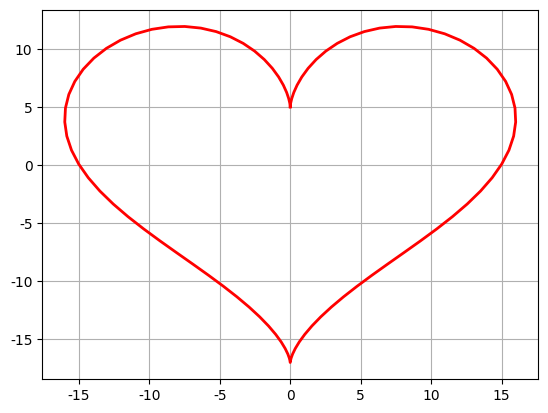

Write the Python code that produced this figure.
#!/usr/bin/python
# -*- coding:utf-8 -*-

# 导入NumPy函数库，一般都是用这样的形式(包括别名np，几乎是约定俗成的)
import numpy as np
import matplotlib as mpl
from mpl_toolkits.mplot3d import Axes3D
from matplotlib import cm
import time
from scipy.optimize import leastsq
from scipy import stats
import scipy.optimize as opt
import matplotlib.pyplot as plt
from scipy.stats import norm, poisson
from scipy.interpolate import BarycentricInterpolator
from scipy.interpolate import CubicSpline
import scipy as sp
import math
# import seaborn


def residual(t, x, y):
    return y - (t[0] * x ** 2 + t[1] * x + t[2])


def residual2(t, x, y):
    print(t[0], t[1])
    return y - (t[0]*np.sin(t[1]*x) + t[2])


# x ** x        x > 0
# (-x) ** (-x)  x < 0
def f(x):
    y = np.ones_like(x)
    i = x > 0
    y[i] = np.power(x[i], x[i])
    i = x < 0
    y[i] = np.power(-x[i], -x[i])
    return y


if __name__ == "__main__":
    # # 开场白：
    # numpy是非常好用的数据包，如：可以这样得到这个二维数组
    # [[ 0  1  2  3  4  5]
    #  [10 11 12 13 14 15]
    #  [20 21 22 23 24 25]
    #  [30 31 32 33 34 35]
    #  [40 41 42 43 44 45]
    #  [50 51 52 53 54 55]]
    a = np.arange(0, 60, 10).reshape((-1, 1)) + np.arange(6)
    print(a)

    # 正式开始  -:)
    # 标准Python的列表(list)中，元素本质是对象。
    # 如：L = [1, 2, 3]，需要3个指针和三个整数对象，对于数值运算比较浪费内存和CPU。
    # 因此，Numpy提供了ndarray(N-dimensional array object)对象：存储单一数据类型的多维数组。

    # # 1.使用array创建
    # 通过array函数传递list对象
    # L = [1, 2, 3, 4, 5, 6]
    # print("L = ", L)
    # a = np.array(L)
    # print("a = ", a)
    # print(type(a), type(L))
    # # 若传递的是多层嵌套的list，将创建多维数组
    # b = np.array([[1, 2, 3, 4], [5, 6, 7, 8], [9, 10, 11, 12]])
    # print(b)
    #
    # # # # # 数组大小可以通过其shape属性获得
    # print(a.shape)
    # print(b.shape)
    #
    # # # 也可以强制修改shape
    # b.shape = 4, 3
    # print(b)
    # # 注：从(3,4)改为(4,3)并不是对数组进行转置，而只是改变每个轴的大小，数组元素在内存中的位置并没有改变
    #
    # # # 当某个轴为-1时，将根据数组元素的个数自动计算此轴的长度
    # b.shape = 2, -1
    # print(b)
    # print(b.shape)
    #
    # b.shape = 3, 4
    # print(b)
    # # # # 使用reshape方法，可以创建改变了尺寸的新数组，原数组的shape保持不变
    # c = b.reshape((4, -1))
    # print("b = \n", b)
    # print('c = \n', c)
    #
    # # # # 数组b和c共享内存，修改任意一个将影响另外一个
    # b[0][1] = 20
    # print("b = \n", b)
    # print("c = \n", c)
    #
    # # # # 数组的元素类型可以通过dtype属性获得
    # print(a.dtype)
    # print(b.dtype)
    # # # # #
    # # # # # 可以通过dtype参数在创建时指定元素类型
    # d = np.array([[1, 2, 3, 4], [5, 6, 7, 8], [9, 10, 11, 12]], dtype=np.float)
    # # f = np.array([[1, 2, 3, 4], [5, 6, 7, 8], [9, 10, 11, 12]], dtype=np.complex)
    # print(d)
    # # print(f)
    #
    # # # 如果更改元素类型，可以使用astype安全的转换
    # f = d.astype(np.int)
    # print(f)
    # # #
    # # # # 但不要强制仅修改元素类型，如下面这句，将会以int来解释单精度float类型
    # d.dtype = np.int
    # print(d)

    # 2.使用函数创建
    # 如果生成一定规则的数据，可以使用NumPy提供的专门函数
    # arange函数类似于python的range函数：指定起始值、终止值和步长来创建数组
    # 和Python的range类似，arange同样不包括终值；但arange可以生成浮点类型，而range只能是整数类型

    # 设置一行的 打印长度
    np.set_printoptions(linewidth=100, suppress=True)

    # a = np.arange(1, 10, 0.5)
    # print(a)
    #
    # # # # linspace函数通过指定起始值、终止值和元素个数来创建数组，缺省包括终止值
    # b = np.linspace(1, 10, 10)
    # print('b = ', b)
    #
    # # 可以通过endpoint关键字指定是否包括终值
    # c = np.linspace(1, 10, 10, endpoint=False)
    # print('c = ', c)
    #
    # # # 和linspace类似，logspace可以创建等比数列
    # # 下面函数创建起始值为10^1，终止值为10^2，有10个数的等比数列
    # d = np.logspace(1, 4, 4, endpoint=True, base=2)
    # print(d)
    # # # # #
    # # # # # 下面创建起始值为2^0，终止值为2^10(包括)，有10个数的等比数列
    # f = np.logspace(0, 10, 11, endpoint=True, base=2)
    # print(f)
    #
    # # # # 使用 frombuffer, fromstring, fromfile等函数可以从字节序列创建数组
    # s = 'abcdzzzz'
    # g = np.fromstring(s, dtype=np.int8)
    # print(g)
    # #
    # 3.存取
    # 3.1常规办法：数组元素的存取方法和Python的标准方法相同
    # a = np.arange(10)
    # print(a)
    # # # 获取某个元素
    # print(a[3])
    # # # # # 切片[3,6)，左闭右开
    # print(a[3:6])
    # # # 省略开始下标，表示从0开始
    # print(a[:5])
    # # # 下标为负表示从后向前数
    # print(a[3:])
    # # 步长为2
    # print(a[1:9:2])
    # # # # # # 步长为-1，即翻转
    # print(a[::-1])
    # # 切片数据是原数组的一个视图，与原数组共享内容空间，可以直接修改元素值
    # # a[1:4] = 10, 20, 30
    # # print(a)
    # # 因此，在实践中，切实注意原始数据是否被破坏，如：
    # b = a[2:5]
    # b[0] = 200
    # print(a)

    # 3.2 整数/布尔数组存取
    # 3.2.1
    # 根据整数数组存取：当使用整数序列对数组元素进行存取时，
    # 将使用整数序列中的每个元素作为下标，整数序列可以是列表(list)或者数组(ndarray)。
    # 使用整数序列作为下标获得的数组不和原始数组共享数据空间。
    # a = np.logspace(0, 9, 10, base=2)
    # print(a)
    # i = np.arange(0, 10, 2)
    # print(i)
    # # # 利用i取a中的元素
    # b = a[i]
    # print(b)
    # # # b的元素更改，a中元素不受影响
    # b[2] = 1.6
    # print(b)
    # print(a)

    # # 3.2.2
    # 使用布尔数组i作为下标存取数组a中的元素：返回数组a中所有在数组b中对应下标为True的元素
    # 生成10个满足[0,1)中均匀分布的随机数
    # a = np.random.rand(10)
    # print(a)
    # # 大于0.5的元素索引
    # print(a > 0.5)
    # # # 大于0.5的元素
    # b = a[a > 0.5]
    # print(b)
    # # # 将原数组中大于0.5的元素截取成0.5
    # a[a > 0.5] = 0.5
    # print(a)
    # # # # # b不受影响
    # print(b)

    # 3.3 二维数组的切片
    # [[ 0  1  2  3  4  5]
    #  [10 11 12 13 14 15]
    #  [20 21 22 23 24 25]
    #  [30 31 32 33 34 35]
    #  [40 41 42 43 44 45]
    #  [50 51 52 53 54 55]]
    # a = np.arange(0, 60, 10)    # 行向量
    # print('a = ', a)
    # b = a.reshape((-1, 1))      # 转换成列向量
    # print(b)
    # c = np.arange(6)
    # print(c)
    # f = b + c   # 行 + 列
    # print(f)
    # # 合并上述代码：
    # a = np.arange(0, 60, 10).reshape((-1, 1)) + np.arange(6)
    # print(a)
    # # # 二维数组的切片
    # print(a[[0, 1, 2], [2, 3, 4]])
    # print(a[4, [2, 3, 4]])
    # print(a[4:, [2, 3, 4]])
    # i = np.array([True, False, True, False, False, True])
    # print(a[i])
    # print(a[i, 3])

    # 4.1 numpy与Python数学库的时间比较
    # for j in np.logspace(0, 7, 8):
    #     x = np.linspace(0, 10, j)
    #     start = time.clock()
    #     y = np.sin(x)
    #     t1 = time.clock() - start
    #
    #     x = x.tolist()
    #     start = time.clock()
    #     for i, t in enumerate(x):
    #         x[i] = math.sin(t)
    #     t2 = time.clock() - start
    #     print(j, ": ", t1, t2, t2/t1)

    # 4.2 元素去重
    # 4.2.1直接使用库函数
    # a = np.array((1, 2, 3, 4, 5, 5, 7, 3, 2, 2, 8, 8))
    # print('原始数组：', a)
    # # # 使用库函数unique
    # b = np.unique(a)
    # print('去重后：', b)
    # # 4.2.2 二维数组的去重，结果会是预期的么？
    c = np.array(((1, 2), (3, 4), (5, 6), (1, 3), (3, 4), (7, 6)))
    print('二维数组：\n', c)
    print('去重后：', np.unique(c))
    # # # 4.2.3 方案1：转换为虚数
    r, i = np.split(c, (1, ), axis=1)
    x = r + i * 1j
    # x = c[:, 0] + c[:, 1] * 1j
    print('转换成虚数：', x)
    print('虚数去重后：', np.unique(x))
    print(np.unique(x, return_index=True))   # 思考return_index的意义
    idx = np.unique(x, return_index=True)[1]
    print('二维数组去重：\n', c[idx])
    # # 4.2.3 方案2：利用set
    print('去重方案2：\n', np.array(list(set([tuple(t) for t in c]))))

    # 4.3 stack and axis
    a = np.arange(1, 7).reshape((2, 3))
    b = np.arange(11, 17).reshape((2, 3))
    c = np.arange(21, 27).reshape((2, 3))
    d = np.arange(31, 37).reshape((2, 3))
    print('a = \n', a)
    print('b = \n', b)
    print('c = \n', c)
    print('d = \n', d)
    s = np.stack((a, b, c, d), axis=0)
    print('axis = 0 ', s.shape, '\n', s)
    s = np.stack((a, b, c, d), axis=1)
    print('axis = 1 ', s.shape, '\n', s)
    s = np.stack((a, b, c, d), axis=2)
    print('axis = 2 ', s.shape, '\n', s)

    # a = np.arange(1, 10).reshape(3,3)
    # print(a)
    # b = a + 10
    # print(b)
    # print(np.dot(a, b)
    # print(a * b)

    # a = np.arange(1, 10)
    # print(a)
    # b = np.arange(20,25)
    # print(b)
    # print(np.concatenate((a, b)))

    # 5.绘图
    # 5.1 绘制正态分布概率密度函数
    mpl.rcParams['font.sans-serif'] = [u'SimHei']  #FangSong/黑体 FangSong/KaiTi
    mpl.rcParams['axes.unicode_minus'] = False
    # mu = 0
    # sigma = 1
    # x = np.linspace(mu - 3 * sigma, mu + 3 * sigma, 51)
    # y = np.exp(-(x - mu) ** 2 / (2 * sigma ** 2)) / (math.sqrt(2 * math.pi) * sigma)
    # print(x.shape)
    # print('x = \n', x)
    # print(y.shape)
    # print('y = \n', y)
    # plt.figure(facecolor='w')
    # plt.plot(x, y, 'ro-', linewidth=2)
    # # plt.plot(x, y, 'r-', x, y, 'go', linewidth=2, markersize=8)
    # plt.xlabel('X', fontsize=15)
    # plt.ylabel('Y', fontsize=15)
    # plt.title(u'高斯分布函数', fontsize=18)    #
    # plt.grid(True)
    # plt.show()

    # 5.2 损失函数：Logistic损失(-1,1)/SVM Hinge损失/ 0/1损失
    # plt.figure(figsize=(10,8))
    # x = np.linspace(start=-2, stop=3, num=1001, dtype=np.float)
    # y_logit = np.log(1 + np.exp(-x)) / math.log(2)
    # y_boost = np.exp(-x)
    # y_01 = x < 0
    # y_hinge = 1.0 - x
    # y_hinge[y_hinge < 0] = 0
    # plt.plot(x, y_logit, 'r-', label='Logistic Loss', linewidth=2)
    # plt.plot(x, y_01, 'g-', label='0/1 Loss', linewidth=2)
    # plt.plot(x, y_hinge, 'b-', label='Hinge Loss', linewidth=2)
    # plt.plot(x, y_boost, 'm--', label='Adaboost Loss', linewidth=2)
    # plt.grid()
    # plt.legend(loc='upper right')
    # plt.savefig('1.png')
    # plt.show()

    # 5.3 x^x
    # plt.figure(facecolor='w')
    # x = np.linspace(-1.3, 1.3, 101)
    # y = f(x)
    # plt.plot(x, y, 'g-', label='x^x', linewidth=2)
    # plt.grid()
    # plt.legend(loc='upper left')
    # plt.show()

    # 5.4 胸型线
    # x = np.arange(1, 0, -0.001)
    # y = (-3 * x * np.log(x) + np.exp(-(40 * (x - 1 / np.e)) ** 4) / 25) / 2
    # plt.figure(figsize=(5,7), facecolor='w')
    # plt.plot(y, x, 'r-', linewidth=2)
    # plt.grid(True)
    # plt.title(u'胸型线', fontsize=20)
    # # plt.savefig('breast.png')
    # plt.show()

    # 5.5 心形线
    t = np.linspace(0, 2*np.pi, 100)
    x = 16 * np.sin(t) ** 3
    y = 13 * np.cos(t) - 5 * np.cos(2*t) - 2 * np.cos(3*t) - np.cos(4*t)
    plt.plot(x, y, 'r-', linewidth=2)
    plt.grid(True)
    plt.show()

    # # 5.6 渐开线
    # t = np.linspace(0, 50, num=1000)
    # x = t*np.sin(t) + np.cos(t)
    # y = np.sin(t) - t*np.cos(t)
    # plt.plot(x, y, 'r-', linewidth=2)
    # plt.grid()
    # plt.show()

    # Bar
    # x = np.arange(0, 10, 0.1)
    # y = np.sin(x)
    # plt.bar(x, y, width=0.04, linewidth=0.2)
    # plt.plot(x, y, 'r--', linewidth=2)
    # plt.title(u'Sin曲线')
    # plt.xticks(rotation=-60)
    # plt.xlabel('X')
    # plt.ylabel('Y')
    # plt.grid()
    # plt.show()

    # 6. 概率分布
    # 6.1 均匀分布
    # x = np.random.rand(10000)
    # t = np.arange(len(x))
    # # plt.hist(x, 30, color='m', alpha=0.5, label=u'均匀分布')
    # plt.plot(t, x, 'g.', label=u'均匀分布')
    # plt.legend(loc='upper left')
    # plt.grid()
    # plt.show()

    # # 6.2 验证中心极限定理
    # t = 1000
    # a = np.zeros(10000)
    # for i in range(t):
    #     a += np.random.uniform(-5, 5, 10000)
    # a /= t
    # plt.hist(a, bins=30, color='g', alpha=0.5, normed=True, label=u'均匀分布叠加')
    # plt.legend(loc='upper left')
    # plt.grid()
    # plt.show()

    # 6.21 其他分布的中心极限定理
    # lamda = 7
    # p = stats.poisson(lamda)
    # y = p.rvs(size=1000)
    # mx = 30
    # r = (0, mx)
    # bins = r[1] - r[0]
    # plt.figure(figsize=(15, 8), facecolor='w')
    # plt.subplot(121)
    # plt.hist(y, bins=bins, range=r, color='g', alpha=0.8, normed=True)
    # t = np.arange(0, mx+1)
    # plt.plot(t, p.pmf(t), 'ro-', lw=2)
    # plt.grid(True)
    #
    # N = 1000
    # M = 10000
    # plt.subplot(122)
    # a = np.zeros(M, dtype=np.float)
    # p = stats.poisson(lamda)
    # for i in np.arange(N):
    #     a += p.rvs(size=M)
    # a /= N
    # plt.hist(a, bins=20, color='g', alpha=0.8, normed=True)
    # plt.grid(b=True)
    # plt.show()

    # 6.3 Poisson分布
    # x = np.random.poisson(lam=5, size=10000)
    # print(x)
    # pillar = 15
    # a = plt.hist(x, bins=pillar, normed=True, range=[0, pillar], color='g', alpha=0.5)
    # plt.grid()
    # plt.show()
    # print(a)
    # print(a[0].sum())

    # # 6.4 直方图的使用
    # mu = 2
    # sigma = 3
    # data = mu + sigma * np.random.randn(1000)
    # h = plt.hist(data, 30, normed=1, color='#FFFFA0')
    # x = h[1]
    # y = norm.pdf(x, loc=mu, scale=sigma)
    # plt.plot(x, y, 'r-', x, y, 'ro', linewidth=2, markersize=4)
    # plt.grid()
    # plt.show()


    # # 6.5 插值
    # rv = poisson(5)
    # x1 = a[1]
    # y1 = rv.pmf(x1)
    # itp = BarycentricInterpolator(x1, y1)  # 重心插值
    # x2 = np.linspace(x.min(), x.max(), 50)
    # y2 = itp(x2)
    # cs = sp.interpolate.CubicSpline(x1, y1)       # 三次样条插值
    # plt.plot(x2, cs(x2), 'm--', linewidth=5, label='CubicSpine')           # 三次样条插值
    # plt.plot(x2, y2, 'g-', linewidth=3, label='BarycentricInterpolator')   # 重心插值
    # plt.plot(x1, y1, 'r-', linewidth=1, label='Actural Value')             # 原始值
    # plt.legend(loc='upper right')
    # plt.grid()
    # plt.show()

    # 6.6 Poisson分布
    # size = 1000
    # lamda = 5
    # p = np.random.poisson(lam=lamda, size=size)
    # plt.figure()
    # plt.hist(p, bins=range(3 * lamda), histtype='bar', align='left', color='r', rwidth=0.8, normed=True)
    # plt.grid(b=True, ls=':')
    # # plt.xticks(range(0, 15, 2))
    # plt.title('Numpy.random.poisson', fontsize=13)
    #
    # plt.figure()
    # r = stats.poisson(mu=lamda)
    # p = r.rvs(size=size)
    # plt.hist(p, bins=range(3 * lamda), color='r', align='left', rwidth=0.8, normed=True)
    # plt.grid(b=True, ls=':')
    # plt.title('scipy.stats.poisson', fontsize=13)
    # plt.show()

    # 7. 绘制三维图像
    # x, y = np.mgrid[-3:3:7j, -3:3:7j]
    # print(x)
    # print(y)
    # u = np.linspace(-3, 3, 101)
    # x, y = np.meshgrid(u, u)
    # print(x)
    # print(y)
    # z = x*y*np.exp(-(x**2 + y**2)/2) / math.sqrt(2*math.pi)
    # # z = x*y*np.exp(-(x**2 + y**2)/2) / math.sqrt(2*math.pi)
    # fig = plt.figure()
    # ax = fig.add_subplot(111, projection='3d')
    # # ax.plot_surface(x, y, z, rstride=5, cstride=5, cmap=cm.coolwarm, linewidth=0.1)  #
    # ax.plot_surface(x, y, z, rstride=3, cstride=3, cmap=cm.gist_heat, linewidth=0.5)
    # plt.show()
    # # cmaps = [('Perceptually Uniform Sequential',
    # #           ['viridis', 'inferno', 'plasma', 'magma']),
    # #          ('Sequential', ['Blues', 'BuGn', 'BuPu',
    # #                          'GnBu', 'Greens', 'Greys', 'Oranges', 'OrRd',
    # #                          'PuBu', 'PuBuGn', 'PuRd', 'Purples', 'RdPu',
    # #                          'Reds', 'YlGn', 'YlGnBu', 'YlOrBr', 'YlOrRd']),
    # #          ('Sequential (2)', ['afmhot', 'autumn', 'bone', 'cool',
    # #                              'copper', 'gist_heat', 'gray', 'hot',
    # #                              'pink', 'spring', 'summer', 'winter']),
    # #          ('Diverging', ['BrBG', 'bwr', 'coolwarm', 'PiYG', 'PRGn', 'PuOr',
    # #                         'RdBu', 'RdGy', 'RdYlBu', 'RdYlGn', 'Spectral',
    # #                         'seismic']),
    # #          ('Qualitative', ['Accent', 'Dark2', 'Paired', 'Pastel1',
    # #                           'Pastel2', 'Set1', 'Set2', 'Set3']),
    # #          ('Miscellaneous', ['gist_earth', 'terrain', 'ocean', 'gist_stern',
    # #                             'brg', 'CMRmap', 'cubehelix',
    # #                             'gnuplot', 'gnuplot2', 'gist_ncar',
    # #                             'nipy_spectral', 'jet', 'rainbow',
    # #                             'gist_rainbow', 'hsv', 'flag', 'prism'])]

    # 8.1 scipy
    # 线性回归例1
    # x = np.linspace(-2, 2, 50)
    # A, B, C = 2, 3, -1
    # y = (A * x ** 2 + B * x + C) + np.random.rand(len(x))*0.75
    #
    # t = leastsq(residual, [0, 0, 0], args=(x, y))
    # theta = t[0]
    # print('真实值：', A, B, C)
    # print('预测值：', theta)
    # y_hat = theta[0] * x ** 2 + theta[1] * x + theta[2]
    # plt.plot(x, y, 'r-', linewidth=2, label=u'Actual')
    # plt.plot(x, y_hat, 'g-', linewidth=2, label=u'Predict')
    # plt.legend(loc='upper left')
    # plt.grid()
    # plt.show()

    # # 线性回归例2
    # x = np.linspace(0, 5, 100)
    # a = 5
    # w = 1.5
    # phi = -2
    # y = a * np.sin(w*x) + phi + np.random.rand(len(x))*0.5
    #
    # t = leastsq(residual2, [3, 5, 1], args=(x, y))
    # theta = t[0]
    # print('真实值：', a, w, phi)
    # print('预测值：', theta)
    # y_hat = theta[0] * np.sin(theta[1] * x) + theta[2]
    # plt.plot(x, y, 'r-', linewidth=2, label='Actual')
    # plt.plot(x, y_hat, 'g-', linewidth=2, label='Predict')
    # plt.legend(loc='lower left')
    # plt.grid()
    # plt.show()

    # # 8.2 使用scipy计算函数极值
    # a = opt.fmin(f, 1)
    # b = opt.fmin_cg(f, 1)
    # c = opt.fmin_bfgs(f, 1)
    # print(a, 1/a, math.e)
    # print(b)
    # print(c)

    # marker	description
    # ”.”	point
    # ”,”	pixel
    # “o”	circle
    # “v”	triangle_down
    # “^”	triangle_up
    # “<”	triangle_left
    # “>”	triangle_right
    # “1”	tri_down
    # “2”	tri_up
    # “3”	tri_left
    # “4”	tri_right
    # “8”	octagon
    # “s”	square
    # “p”	pentagon
    # “*”	star
    # “h”	hexagon1
    # “H”	hexagon2
    # “+”	plus
    # “x”	x
    # “D”	diamond
    # “d”	thin_diamond
    # “|”	vline
    # “_”	hline
    # TICKLEFT	tickleft
    # TICKRIGHT	tickright
    # TICKUP	tickup
    # TICKDOWN	tickdown
    # CARETLEFT	caretleft
    # CARETRIGHT	caretright
    # CARETUP	caretup
    # CARETDOWN	caretdown